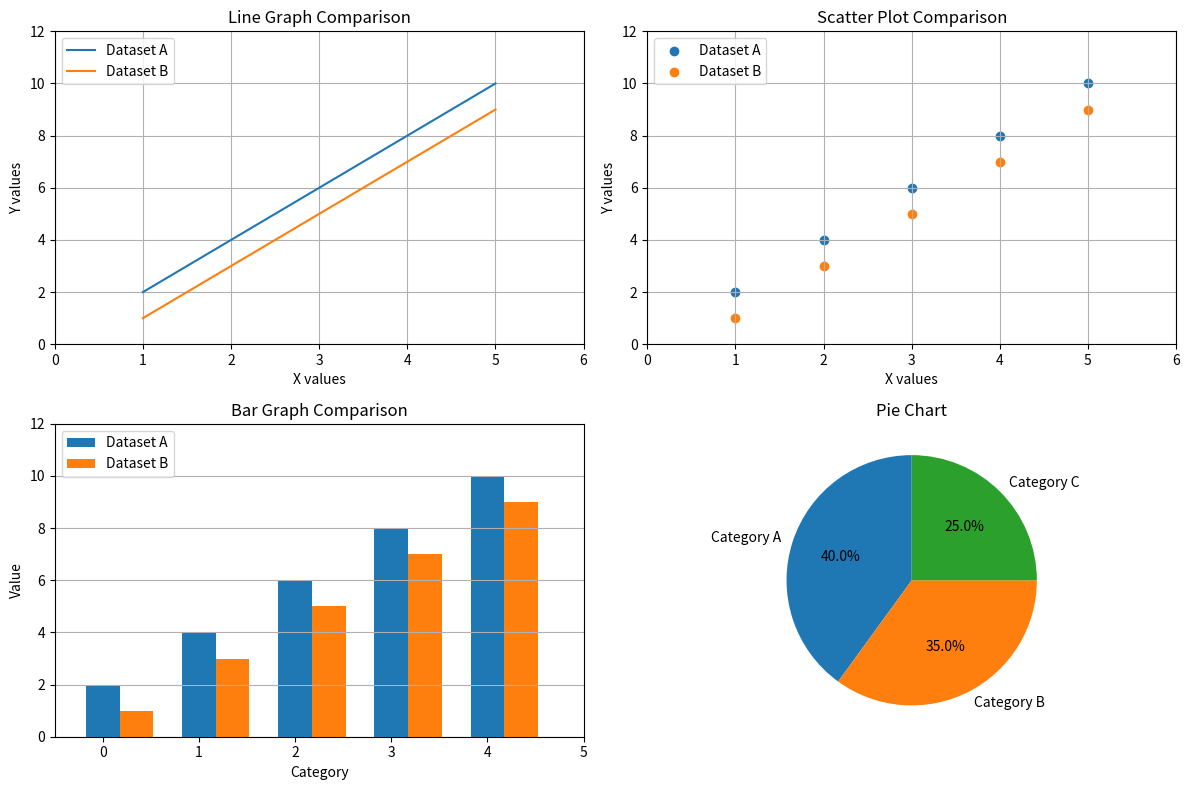

Reproduce this figure in Python.
import matplotlib.pyplot as plt

"""
   Plot 2D graphs in different ways using matplotlib

    Included plots:
    - Line graph
    - Scatter plot
    - Bar graph
    - Pie chart

    Author :        Martijn Folmer
    Date created :  23-01-2026
"""


def plot_comparison_graphs():
    # Sample data
    x = [1, 2, 3, 4, 5]

    y1 = [2, 4, 6, 8, 10]
    y2 = [1, 3, 5, 7, 9]

    pie_data = [40, 35, 25]
    labels = ["Category A", "Category B", "Category C"]

    bar_width = 0.35
    x_indices = range(len(x))

    # Create 2x2 subplot layout
    fig, axs = plt.subplots(2, 2, figsize=(12, 8))

    # -------------------- Line Plot --------------------
    axs[0, 0].plot(x, y1, label="Dataset A")
    axs[0, 0].plot(x, y2, label="Dataset B")
    axs[0, 0].set_title("Line Graph Comparison")
    axs[0, 0].set_xlabel("X values")
    axs[0, 0].set_ylabel("Y values")
    axs[0, 0].legend()
    axs[0, 0].grid(True)
    axs[0, 0].set_xlim(0, 6)
    axs[0, 0].set_ylim(0, 12)

    # -------------------- Scatter Plot --------------------
    axs[0, 1].scatter(x, y1, label="Dataset A")
    axs[0, 1].scatter(x, y2, label="Dataset B")
    axs[0, 1].set_title("Scatter Plot Comparison")
    axs[0, 1].set_xlabel("X values")
    axs[0, 1].set_ylabel("Y values")
    axs[0, 1].legend()
    axs[0, 1].grid(True)
    axs[0, 1].set_xlim(0, 6)
    axs[0, 1].set_ylim(0, 12)

    # -------------------- Bar Graph --------------------
    axs[1, 0].bar(x_indices, y1, width=bar_width, label="Dataset A")
    axs[1, 0].bar(
        [i + bar_width for i in x_indices],
        y2,
        width=bar_width,
        label="Dataset B"
    )
    axs[1, 0].set_title("Bar Graph Comparison")
    axs[1, 0].set_xlabel("Category")
    axs[1, 0].set_ylabel("Value")
    axs[1, 0].legend()
    axs[1, 0].grid(True, axis="y")
    axs[1, 0].set_xlim(-0.5, len(x))
    axs[1, 0].set_ylim(0, 12)

    # -------------------- Pie Chart --------------------
    axs[1, 1].pie(
        pie_data,
        labels=labels,
        autopct="%1.1f%%",
        startangle=90
    )
    axs[1, 1].set_title("Pie Chart")

    plt.tight_layout()
    plt.show()


if __name__ == "__main__":
    plot_comparison_graphs()
